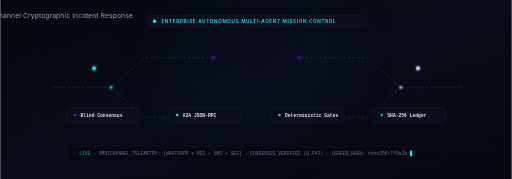
t = 0.00 s
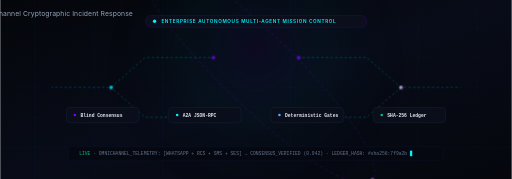
t = 3.68 s
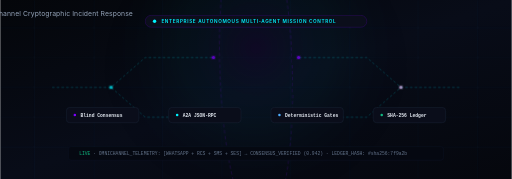
t = 7.35 s

The animated SVG that drew these frames (rendered in a browser with its animation timeline set to each time). Animation: 6 CSS @keyframes rules; frames cover the first 7.35 s, repeats indefinitely.

<svg xmlns="http://www.w3.org/2000/svg" viewBox="0 0 1200 420" width="100%" height="100%">
  <defs>
    <!-- Background Gradient -->
    <linearGradient id="nexusBg" x1="0%" y1="0%" x2="100%" y2="100%">
      <stop offset="0%" stop-color="#04060a" />
      <stop offset="50%" stop-color="#080c18" />
      <stop offset="100%" stop-color="#05070d" />
    </linearGradient>

    <!-- Aurora Violet-Cyan Gradient -->
    <linearGradient id="auroraGrad" x1="0%" y1="0%" x2="100%" y2="0%">
      <stop offset="0%" stop-color="#00f2fe" />
      <stop offset="45%" stop-color="#4facfe" />
      <stop offset="80%" stop-color="#7f00ff" />
      <stop offset="100%" stop-color="#e0c3fc" />
    </linearGradient>

    <radialGradient id="centerOrbNexus" cx="50%" cy="42%" r="55%">
      <stop offset="0%" stop-color="#7f00ff" stop-opacity="0.22" />
      <stop offset="45%" stop-color="#00f2fe" stop-opacity="0.10" />
      <stop offset="100%" stop-color="#04060a" stop-opacity="0" />
    </radialGradient>

    <!-- Glow Filters -->
    <filter id="nexusGlow" x="-20%" y="-20%" width="140%" height="140%">
      <feGaussianBlur stdDeviation="6" result="blur" />
      <feMerge>
        <feMergeNode in="blur" />
        <feMergeNode in="SourceGraphic" />
      </feMerge>
    </filter>

    <filter id="softGlowNexus" x="-20%" y="-20%" width="140%" height="140%">
      <feGaussianBlur stdDeviation="3.5" result="blur" />
      <feMerge>
        <feMergeNode in="blur" />
        <feMergeNode in="SourceGraphic" />
      </feMerge>
    </filter>

    <style>
      @keyframes pulseGlowNexus {
        0%, 100% { opacity: 0.18; transform: scale(1); }
        50% { opacity: 0.32; transform: scale(1.05); }
      }
      @keyframes floatNexus {
        0%, 100% { transform: translateY(0px); }
        50% { transform: translateY(-7px); }
      }
      @keyframes orbitRotate {
        0% { transform: rotate(0deg); }
        100% { transform: rotate(360deg); }
      }
      @keyframes dashFlowNexus {
        0% { stroke-dashoffset: 160; }
        100% { stroke-dashoffset: 0; }
      }
      @keyframes blinkCursorNexus {
        0%, 49% { opacity: 1; }
        50%, 100% { opacity: 0; }
      }
      @keyframes nodePulseNexus {
        0%, 100% { r: 3.5; opacity: 0.7; }
        50% { r: 5.5; opacity: 1; }
      }

      .bg-orb-nexus {
        transform-origin: 600px 180px;
        animation: pulseGlowNexus 5s ease-in-out infinite;
      }
      .floating-title {
        animation: floatNexus 5.5s ease-in-out infinite;
      }
      .orbit-ring {
        transform-origin: 600px 160px;
        animation: orbitRotate 30s linear infinite;
      }
      .circuit-flow {
        stroke-dasharray: 6 5;
        animation: dashFlowNexus 16s linear infinite;
      }
      .cursor-blink {
        animation: blinkCursorNexus 1.1s infinite;
      }
      .pulsing-node {
        animation: nodePulseNexus 3.5s ease-in-out infinite;
      }
    </style>
  </defs>

  <!-- Background -->
  <rect width="1200" height="420" fill="url(#nexusBg)" />

  <!-- Ambient Orb Glow -->
  <circle class="bg-orb-nexus" cx="600" cy="170" r="340" fill="url(#centerOrbNexus)" />

  <!-- Structural Grid -->
  <g opacity="0.10" stroke="#4facfe" stroke-width="0.75">
    <line x1="80" y1="0" x2="80" y2="420" />
    <line x1="220" y1="0" x2="220" y2="420" />
    <line x1="380" y1="0" x2="380" y2="420" />
    <line x1="520" y1="0" x2="520" y2="420" />
    <line x1="680" y1="0" x2="680" y2="420" />
    <line x1="820" y1="0" x2="820" y2="420" />
    <line x1="980" y1="0" x2="980" y2="420" />
    <line x1="1120" y1="0" x2="1120" y2="420" />

    <line x1="0" y1="65" x2="1200" y2="65" />
    <line x1="0" y1="135" x2="1200" y2="135" />
    <line x1="0" y1="205" x2="1200" y2="205" />
    <line x1="0" y1="275" x2="1200" y2="275" />
    <line x1="0" y1="345" x2="1200" y2="345" />
  </g>

  <!-- Orbital Ring around Center -->
  <g class="orbit-ring">
    <ellipse cx="600" cy="160" rx="380" ry="85" fill="none" stroke="#7f00ff" stroke-width="1" stroke-opacity="0.35" stroke-dasharray="8 6" />
    <circle cx="220" cy="160" r="4.5" fill="#00f2fe" filter="url(#softGlowNexus)" />
    <circle cx="980" cy="160" r="4.5" fill="#e0c3fc" filter="url(#softGlowNexus)" />
  </g>

  <!-- Flow Circuits -->
  <g opacity="0.4" fill="none" stroke="#00f2fe" stroke-width="1.2">
    <path class="circuit-flow" d="M 120 205 L 260 205 L 340 135 L 500 135" />
    <path class="circuit-flow" d="M 700 135 L 860 135 L 940 205 L 1080 205" />
    <path class="circuit-flow" d="M 260 205 L 340 275 L 500 275" />
    <path class="circuit-flow" d="M 700 275 L 860 275 L 940 205" />
  </g>

  <!-- Pulsing Nodes -->
  <circle class="pulsing-node" cx="260" cy="205" fill="#00f2fe" filter="url(#softGlowNexus)" />
  <circle class="pulsing-node" cx="500" cy="135" fill="#7f00ff" filter="url(#softGlowNexus)" />
  <circle class="pulsing-node" cx="700" cy="135" fill="#7f00ff" filter="url(#softGlowNexus)" />
  <circle class="pulsing-node" cx="500" cy="275" fill="#4facfe" filter="url(#softGlowNexus)" />
  <circle class="pulsing-node" cx="700" cy="275" fill="#4facfe" filter="url(#softGlowNexus)" />
  <circle class="pulsing-node" cx="940" cy="205" fill="#e0c3fc" filter="url(#softGlowNexus)" />

  <!-- Top Category Pill -->
  <g transform="translate(600, 50)">
    <rect x="-260" y="-14" width="520" height="28" rx="14" fill="#0b0e1b" stroke="#7f00ff" stroke-width="1" stroke-opacity="0.4" />
    <circle cx="-238" cy="0" r="4" fill="#00f2fe" />
    <text x="-222" y="4" font-family="-apple-system, BlinkMacSystemFont, 'Segoe UI', Roboto, sans-serif" font-size="11" font-weight="600" fill="#00f2fe" letter-spacing="1.5">
      ENTERPRISE AUTONOMOUS MULTI-AGENT MISSION CONTROL
    </text>
  </g>

  <!-- Central Title & Brand -->
  <g class="floating-title" transform="translate(600, 155)">
    <text text-anchor="middle" y="0" font-family="-apple-system, BlinkMacSystemFont, 'Segoe UI', Roboto, sans-serif" font-size="54" font-weight="800" fill="#ffffff" letter-spacing="-1.5">
      Nexus<tspan fill="url(#auroraGrad)">AI</tspan>
    </text>
    <text text-anchor="middle" y="42" font-family="-apple-system, BlinkMacSystemFont, 'Segoe UI', Roboto, sans-serif" font-size="16" font-weight="400" fill="#94a3b8" letter-spacing="0.2">
      Blind Consensus Orchestration &amp; Omnichannel Cryptographic Incident Response
    </text>
  </g>

  <!-- Architecture Bento Pills -->
  <g transform="translate(600, 270)">
    <!-- Pill 1: Multi-Agent Blind Consensus -->
    <g transform="translate(-360, 0)">
      <rect x="-85" y="-18" width="170" height="36" rx="8" fill="#0a0d1a" stroke="#1e293b" stroke-width="1" />
      <circle cx="-65" cy="0" r="3" fill="#7f00ff" />
      <text x="-52" y="4" font-family="monospace" font-size="11" font-weight="600" fill="#e2e8f0">
        Blind Consensus
      </text>
    </g>

    <!-- Pill 2: A2A JSON-RPC Protocol -->
    <g transform="translate(-120, 0)">
      <rect x="-85" y="-18" width="170" height="36" rx="8" fill="#0a0d1a" stroke="#1e293b" stroke-width="1" />
      <circle cx="-65" cy="0" r="3" fill="#00f2fe" />
      <text x="-52" y="4" font-family="monospace" font-size="11" font-weight="600" fill="#e2e8f0">
        A2A JSON-RPC
      </text>
    </g>

    <!-- Pill 3: Deterministic Code Gates -->
    <g transform="translate(120, 0)">
      <rect x="-85" y="-18" width="170" height="36" rx="8" fill="#0a0d1a" stroke="#1e293b" stroke-width="1" />
      <circle cx="-65" cy="0" r="3" fill="#4facfe" />
      <text x="-52" y="4" font-family="monospace" font-size="11" font-weight="600" fill="#e2e8f0">
        Deterministic Gates
      </text>
    </g>

    <!-- Pill 4: SHA-256 Audit Ledger -->
    <g transform="translate(360, 0)">
      <rect x="-85" y="-18" width="170" height="36" rx="8" fill="#0a0d1a" stroke="#1e293b" stroke-width="1" />
      <circle cx="-65" cy="0" r="3" fill="#10b981" />
      <text x="-52" y="4" font-family="monospace" font-size="11" font-weight="600" fill="#e2e8f0">
        SHA-256 Ledger
      </text>
    </g>
  </g>

  <!-- Bottom Terminal Ticker -->
  <g transform="translate(600, 360)">
    <rect x="-440" y="-16" width="880" height="32" rx="6" fill="#050811" stroke="#0f172a" stroke-width="1" />
    <text x="-415" y="4" font-family="monospace" font-size="11" fill="#64748b">
      <tspan fill="#10b981">LIVE</tspan> · OMNICHANNEL_TELEMETRY: [WHATSAPP + RCS + SMS + SES] → CONSENSUS_VERIFIED (0.942) · LEDGER_HASH: #sha256:7f9a2b
      <tspan class="cursor-blink" fill="#00f2fe"> ▋</tspan>
    </text>
  </g>
</svg>
